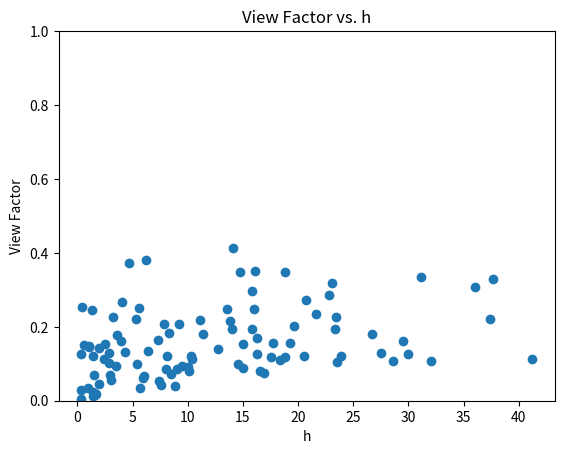

Source code (Python): (Note: this script raises an exception after producing the figure.)
import random
import math
import pandas as pd
import matplotlib.pyplot as plt

# Problem Eqn
def view_factor(r1,r2,h):
    R = r2 / r1
    H = h / r1
    vf = (1 / R) * (1 -
          (H * H + R * R - 1) / (4 * H) -
          (1 / math.pi) *
            (math.acos((H * H - R * R + 1) / (H * H + R * R - 1)) -
              (math.sqrt((H * H + R * R + 1) ** 2 - 4 * R * R) / (2 * H)) *
                math.acos((H * H - R * R + 1) / (R * (H * H + R * R - 1))) -
              ((H * H - R * R + 1) / (2 * H)) * math.asin(1 / R)));
    return vf


# Generate Random Data
data = {'r1': [], 'r2': [], 'h': [], 'view_factor': []}
for i in range(100):
    r1 = random.uniform(0.1, 10.0)
    r2 = random.uniform(2 * r1, 5.0 * r1)
    h = random.uniform(0.1 * r1, 5.0 * r1)
    vf = view_factor(r1, r2, h)
    data['r1'].append(r1)
    data['r2'].append(r2)
    data['h'].append(h)
    data['view_factor'].append(vf)

df = pd.DataFrame(data)

# Plot view factor data
plt.scatter(df['h'], df['view_factor'])
plt.xlabel('h')
plt.ylabel('View Factor')
plt.ylim(0, 1.0)
plt.title('View Factor vs. h')
plt.savefig('07_view_factor_graph.png')

# Save data to Excel file
df.to_excel('07_view_factor_data.xlsx', index=False)
